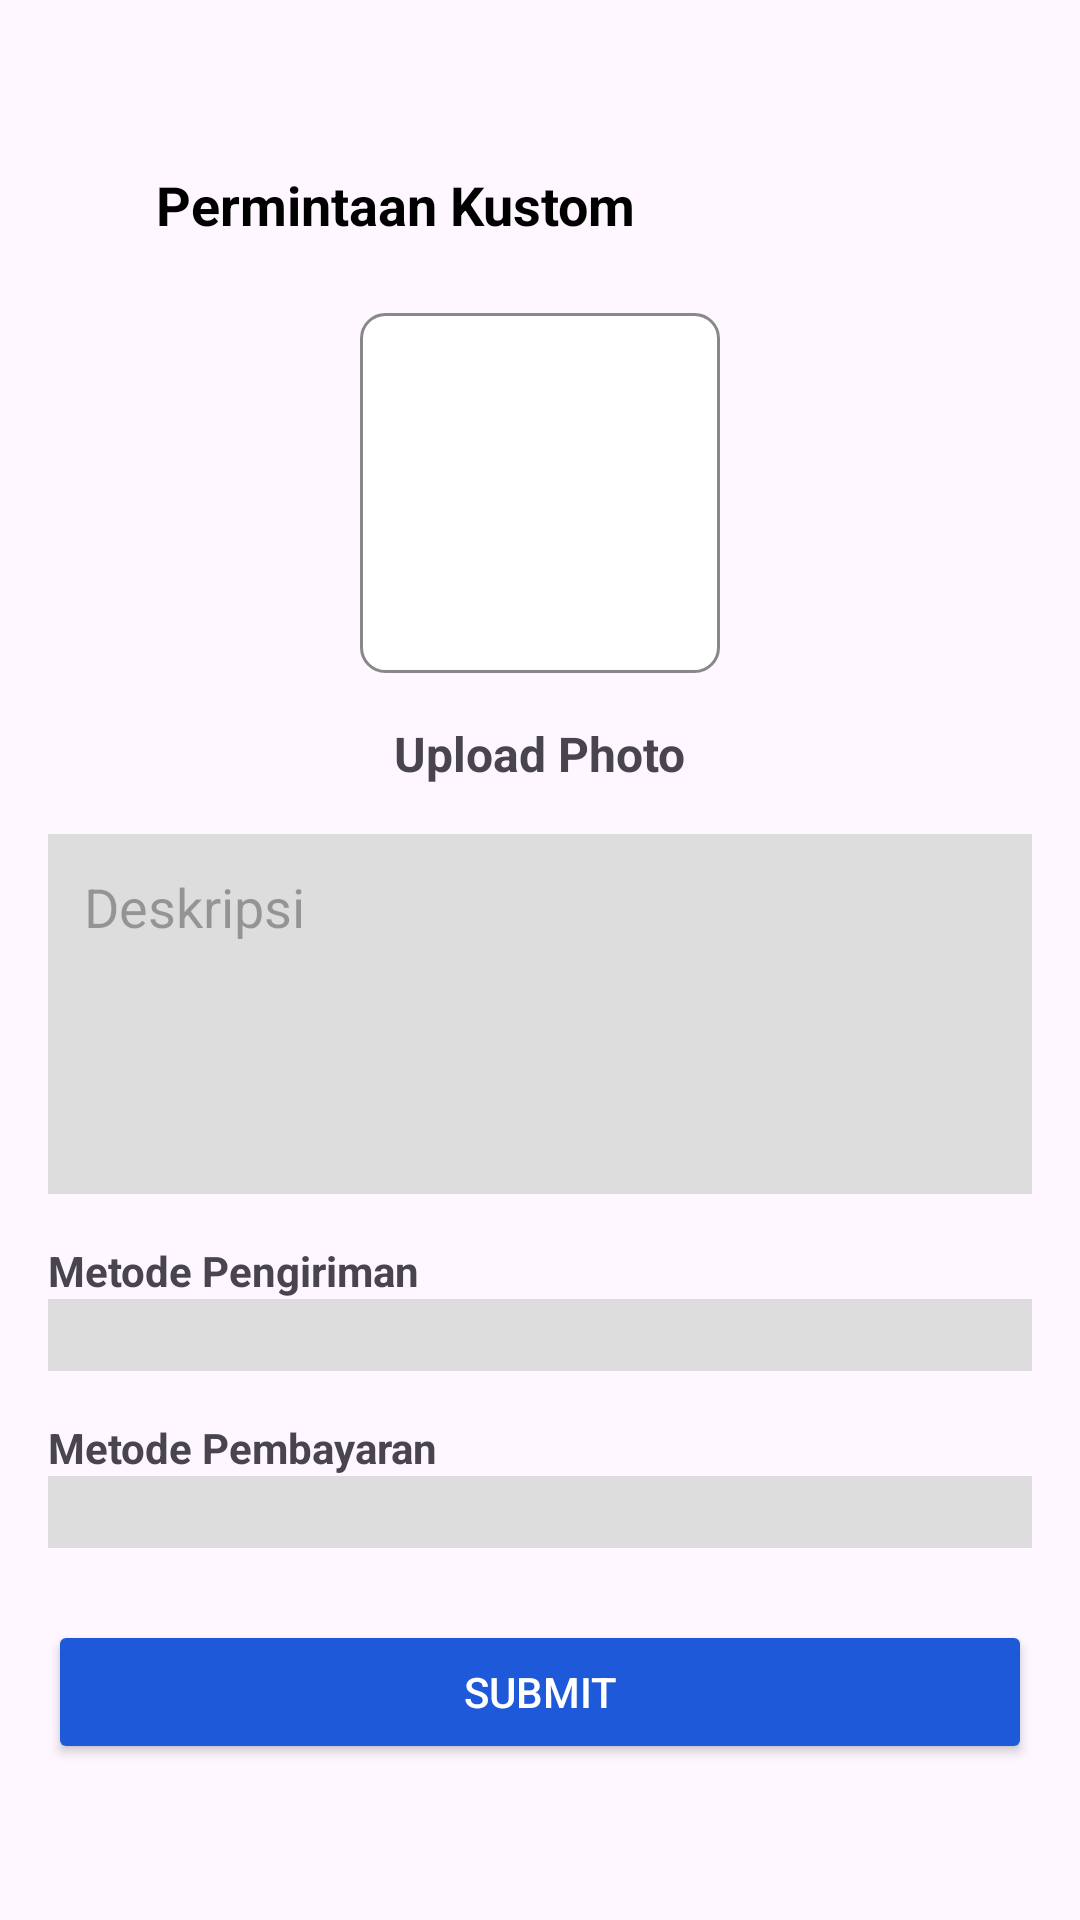

The Android layout XML behind this screen, and the referenced resources:
<!-- AndroidManifest.xml: application theme Theme.ReWear_Hub -->
<!-- res/layout/activity_custom_request.xml -->
<?xml version="1.0" encoding="utf-8"?>

<ScrollView xmlns:android="http://schemas.android.com/apk/res/android"
    android:layout_width="match_parent"
    android:layout_height="match_parent"
    android:padding="16dp"
    android:fillViewport="true">

    <LinearLayout
        android:layout_width="match_parent"
        android:layout_height="wrap_content"
        android:orientation="vertical">

        
        <LinearLayout
            android:layout_width="match_parent"
            android:layout_height="wrap_content"
            android:orientation="horizontal"
            android:gravity="center_vertical"
            android:layout_marginTop="40dp">

            <ImageView
                android:id="@+id/back_icon"
                android:layout_width="24dp"
                android:layout_height="24dp"
                android:src="@drawable/arrow"
                android:contentDescription="Back"
                android:tint="#000000" />

            <TextView
                android:layout_width="wrap_content"
                android:layout_height="wrap_content"
                android:text="Permintaan Kustom"
                android:textSize="18sp"
                android:textStyle="bold"
                android:textColor="@color/black"
                android:layout_marginStart="12dp" />
        </LinearLayout>

        
        <LinearLayout
            android:layout_width="match_parent"
            android:layout_height="wrap_content"
            android:orientation="vertical"
            android:layout_marginTop="24dp"
            android:gravity="center_horizontal">

            <FrameLayout
                android:layout_width="120dp"
                android:layout_height="120dp"
                android:background="@drawable/upload_border">

                <ImageView
                    android:id="@+id/upload_icon"
                    android:layout_width="match_parent"
                    android:layout_height="match_parent"
                    android:padding="32dp"
                    android:src="@drawable/ic_add"
                    android:contentDescription="Add Photo"
                    android:scaleType="centerInside"
                    android:tint="#666666" />
            </FrameLayout>

            <TextView
                android:layout_width="wrap_content"
                android:layout_height="wrap_content"
                android:text="Upload Photo"
                android:textSize="16sp"
                android:textStyle="bold"
                android:layout_marginTop="16dp" />
        </LinearLayout>

        
        <EditText
            android:id="@+id/editTextDescription"
            android:layout_width="match_parent"
            android:layout_height="120dp"
            android:hint="Deskripsi"
            android:background="#DDDDDD"
            android:padding="12dp"
            android:layout_marginTop="16dp"
            android:gravity="top"
            android:inputType="textMultiLine" />

        
        <TextView
            android:layout_width="wrap_content"
            android:layout_height="wrap_content"
            android:text="Metode Pengiriman"
            android:textStyle="bold"
            android:layout_marginTop="16dp" />

        <Spinner
            android:id="@+id/spinnerPengiriman"
            android:layout_width="match_parent"
            android:layout_height="wrap_content"
            android:background="#DDDDDD"
            android:padding="12dp" />

        
        <TextView
            android:layout_width="wrap_content"
            android:layout_height="wrap_content"
            android:text="Metode Pembayaran"
            android:textStyle="bold"
            android:layout_marginTop="16dp" />

        <Spinner
            android:id="@+id/spinnerPembayaran"
            android:layout_width="match_parent"
            android:layout_height="wrap_content"
            android:background="#DDDDDD"
            android:padding="12dp" />

        
        <Button
            android:id="@+id/submitButton"
            android:layout_width="match_parent"
            android:layout_height="wrap_content"
            android:text="Submit"
            android:backgroundTint="#1E59D9"
            android:textColor="#FFFFFF"
            android:layout_marginTop="24dp"
            android:layout_marginBottom="24dp" />
    </LinearLayout>
</ScrollView>
<!-- resources referenced by this layout -->
<resources>
  <color name="black">#FF000000</color>
  <!-- drawable upload_border (drawable) -->
  <shape xmlns:android="http://schemas.android.com/apk/res/android">
      <solid android:color="#FFFFFF" />
      <stroke android:color="#888888" android:width="1dp" />
      <corners android:radius="8dp" />
  </shape>
  <style name="Theme.ReWear_Hub" parent="Base.Theme.ReWear_Hub" />
  <style name="Base.Theme.ReWear_Hub" parent="Theme.Material3.DayNight.NoActionBar">
          
          
      </style>
</resources>
